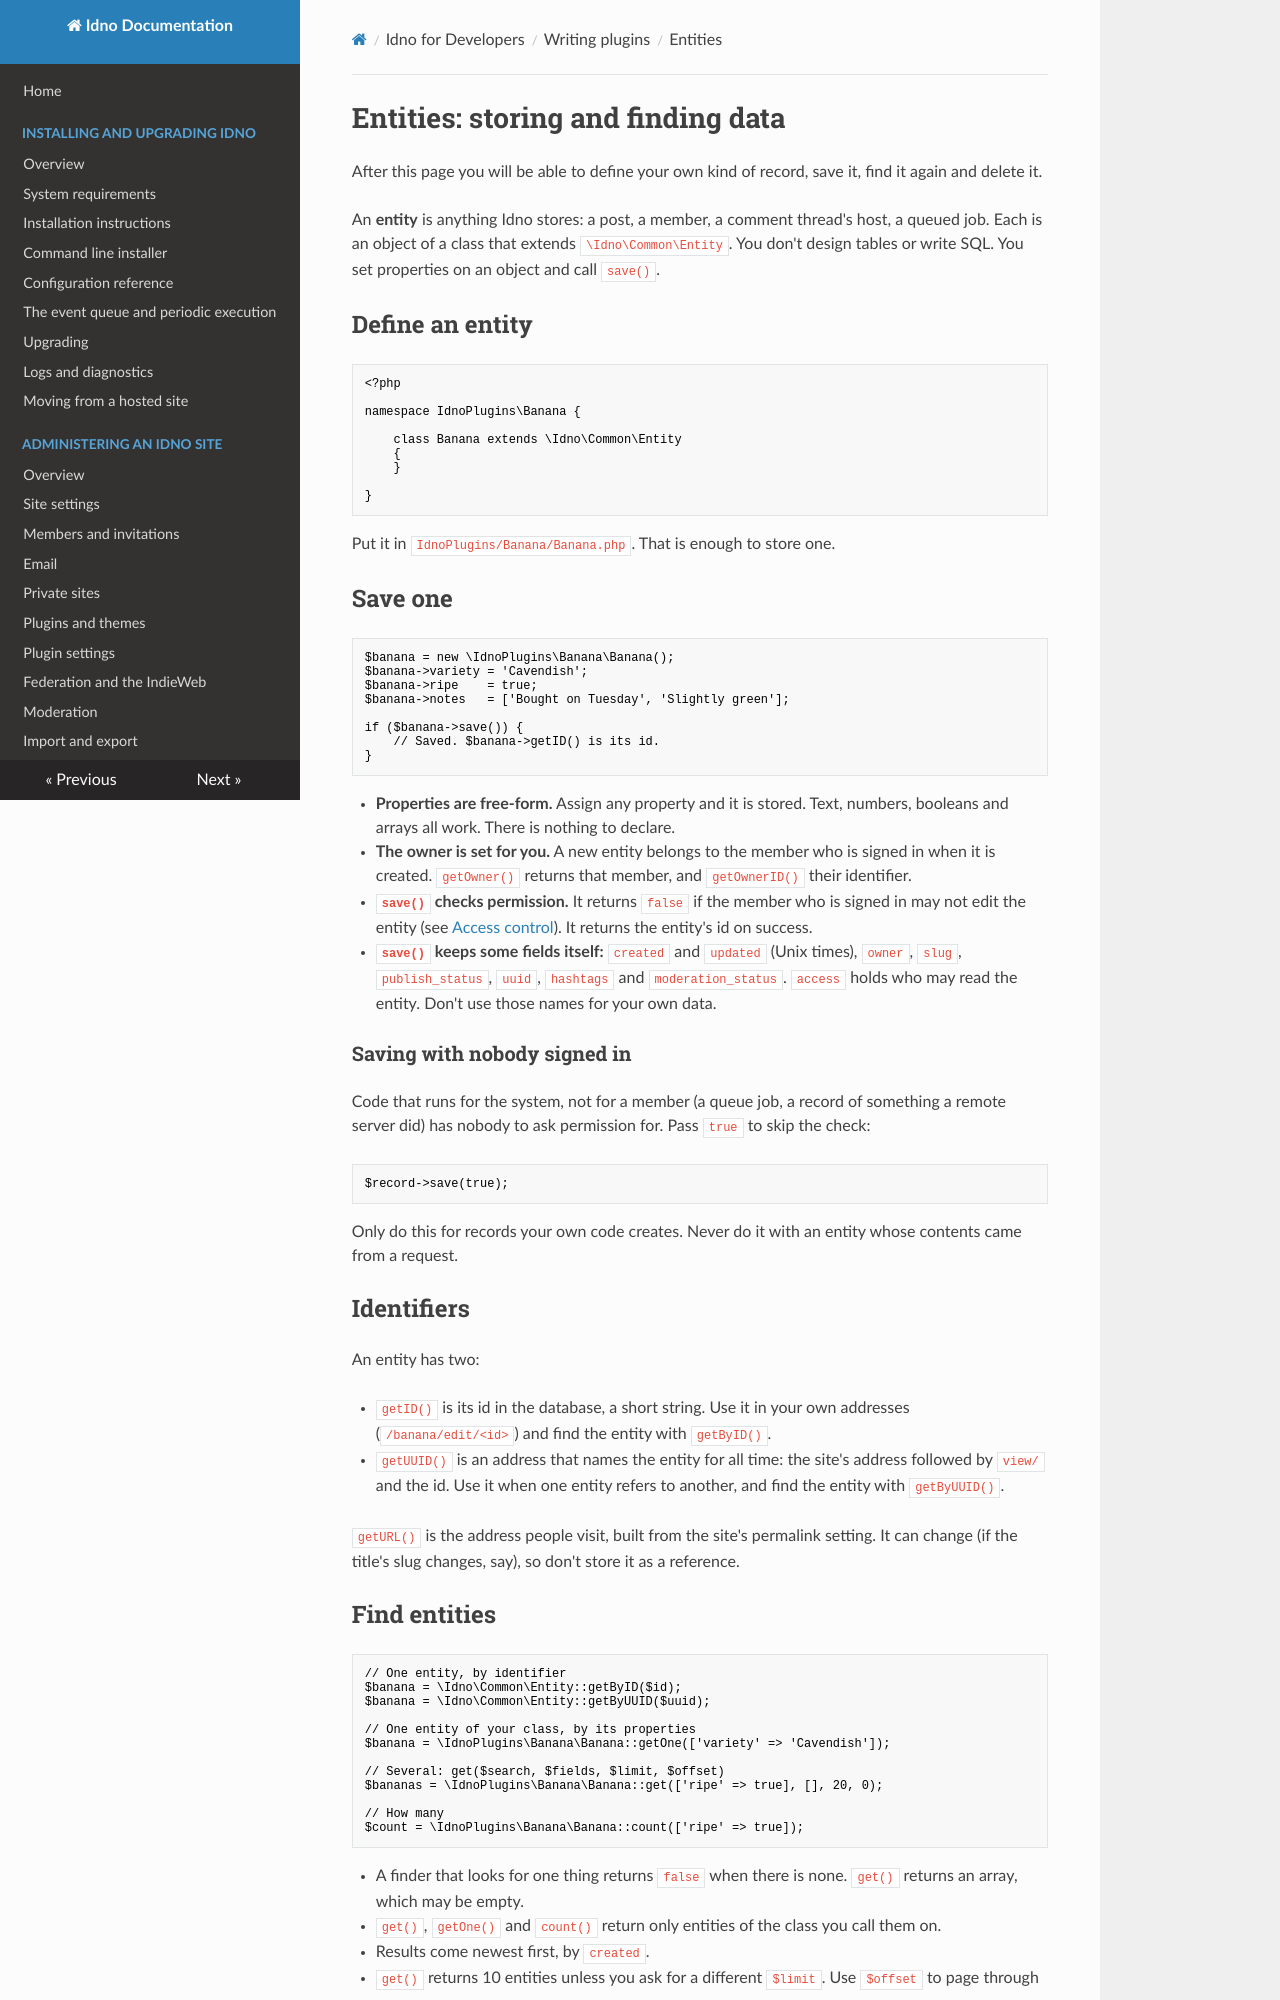

repository: idno/idno · page: developers/plugins/entities/index.html · generator: mkdocs

# Entities: storing and finding data

After this page you will be able to define your own kind of record, save it, find it again and delete it.

An **entity** is anything Idno stores: a post, a member, a comment thread's host, a queued job. Each is an object
of a class that extends `\Idno\Common\Entity`. You don't design tables or write SQL. You set properties on an
object and call `save()`.

## Define an entity

```php
<?php

namespace IdnoPlugins\Banana {

    class Banana extends \Idno\Common\Entity
    {
    }

}
```

Put it in `IdnoPlugins/Banana/Banana.php`. That is enough to store one.

## Save one

```php
$banana = new \IdnoPlugins\Banana\Banana();
$banana->variety = 'Cavendish';
$banana->ripe    = true;
$banana->notes   = ['Bought on Tuesday', 'Slightly green'];

if ($banana->save()) {
    // Saved. $banana->getID() is its id.
}
```

* **Properties are free-form.** Assign any property and it is stored. Text, numbers, booleans and arrays all
  work. There is nothing to declare.
* **The owner is set for you.** A new entity belongs to the member who is signed in when it is created.
  `getOwner()` returns that member, and `getOwnerID()` their identifier.
* **`save()` checks permission.** It returns `false` if the member who is signed in may not edit the entity
  (see [Access control](access.md)). It returns the entity's id on success.
* **`save()` keeps some fields itself:** `created` and `updated` (Unix times), `owner`, `slug`, `publish_status`,
  `uuid`, `hashtags` and `moderation_status`. `access` holds who may read the entity. Don't use those names for
  your own data.

### Saving with nobody signed in

Code that runs for the system, not for a member (a queue job, a record of something a remote server did) has
nobody to ask permission for. Pass `true` to skip the check:

```php
$record->save(true);
```

Only do this for records your own code creates. Never do it with an entity whose contents came from a request.

## Identifiers

An entity has two:

* `getID()` is its id in the database, a short string. Use it in your own addresses (`/banana/edit/<id>`) and
  find the entity with `getByID()`.
* `getUUID()` is an address that names the entity for all time: the site's address followed by `view/` and the
  id. Use it when one entity refers to another, and find the entity with `getByUUID()`.

`getURL()` is the address people visit, built from the site's permalink setting. It can change (if the title's
slug changes, say), so don't store it as a reference.
